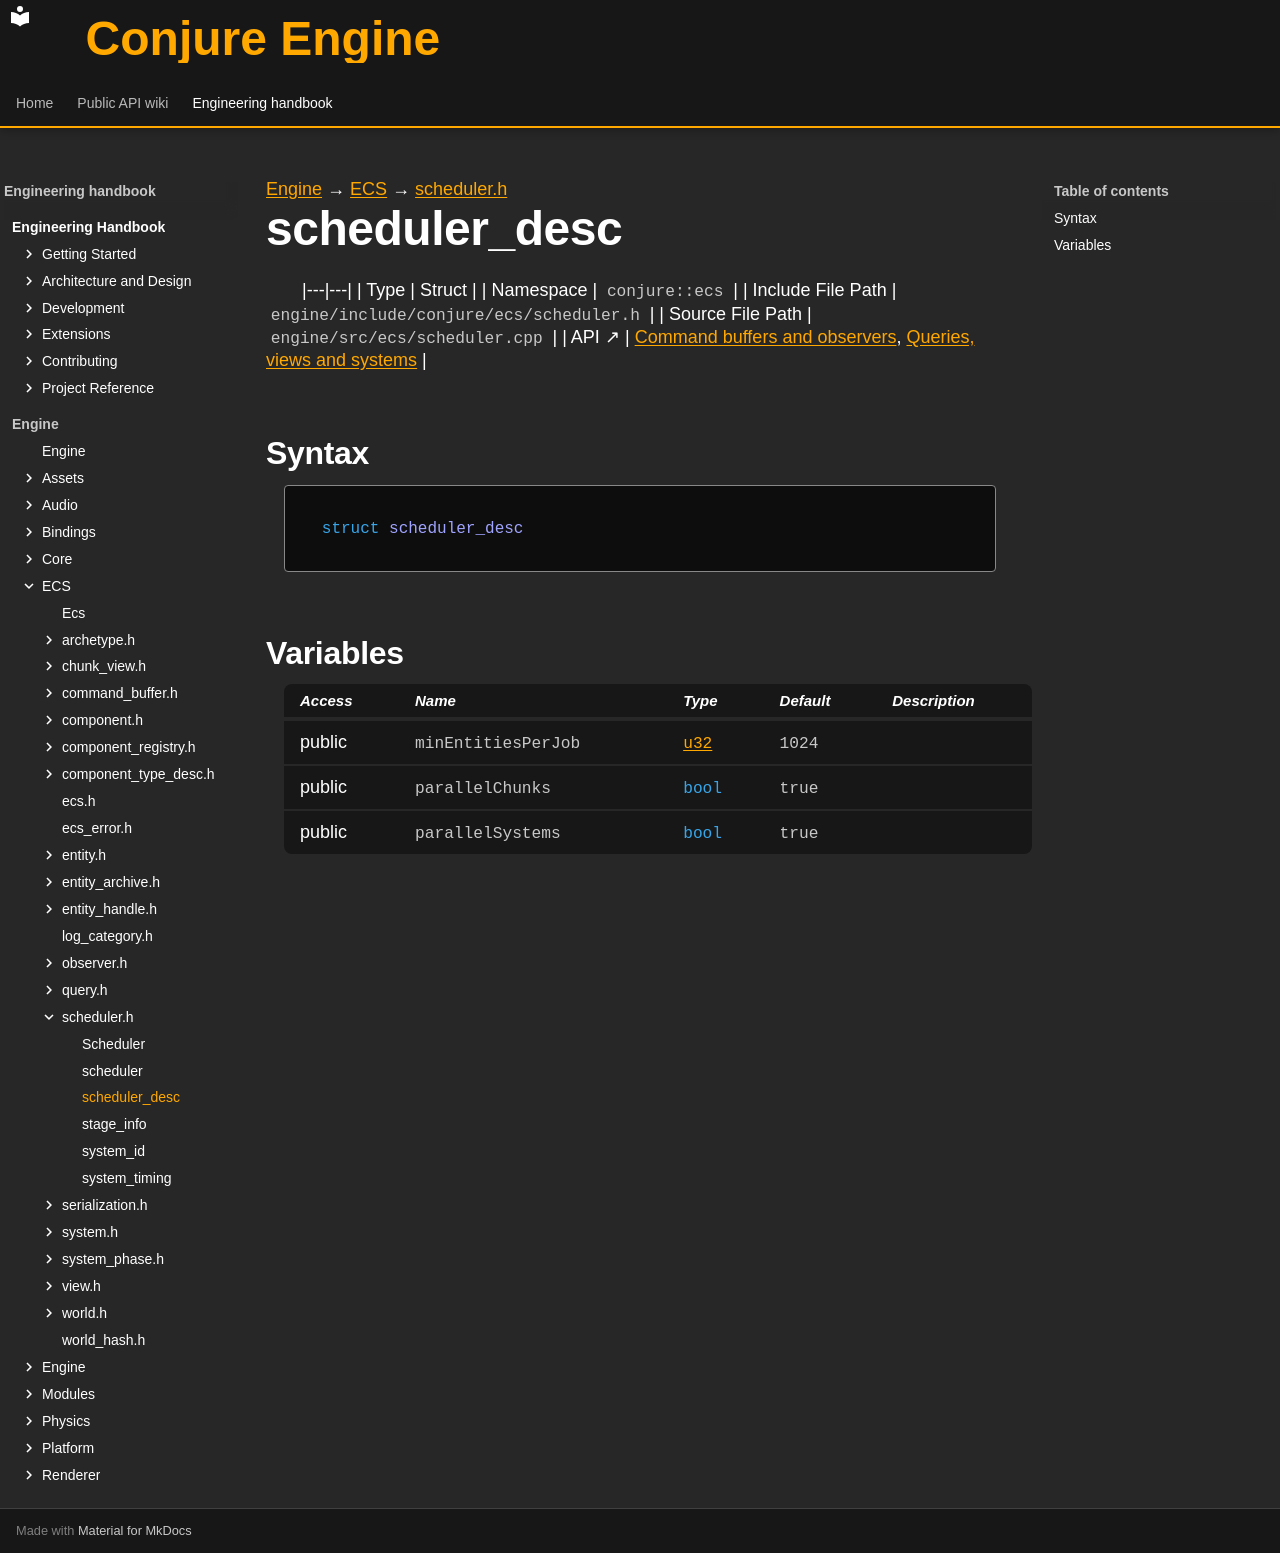

repository: Dozer90/Conjure-Engine · page: handbook/engine/ecs/scheduler/scheduler-desc.html · generator: mkdocs

---
kind: struct
---

[Engine](../../../engine.md) → [ECS](../../ecs.md) → [scheduler.h](../scheduler.md)

# scheduler_desc
<!-- doc-template:type -->

|---|---|
| Type | Struct |
| Namespace | `conjure::ecs` |
| Include File Path | `engine/include/conjure/ecs/scheduler.h` |
| Source File Path | `engine/src/ecs/scheduler.cpp` |
| API ↗ | [Command buffers and observers](../../../../api/ecs/command-buffers-and-observers.md), [Queries, views and systems](../../../../api/ecs/queries-views-and-systems.md) |

## Syntax

```cpp
struct scheduler_desc
```







## Variables

<table class="variable-table">
<thead><tr><th>Access</th><th>Name</th><th>Type</th><th>Default</th><th>Description</th></tr></thead>
<tbody>
<tr><td>public</td><td><code class="signature">min<wbr>Entities<wbr>Per<wbr>Job</code></td><td><code class="signature"><a href="../../core/types.html#symbol-u32">u32</a></code></td><td><code class="signature"><span class="mi">1024</span></code></td><td></td></tr>
<tr><td>public</td><td><code class="signature">parallel<wbr>Chunks</code></td><td><code class="signature"><span class="k">bool</span></code></td><td><code class="signature">true</code></td><td></td></tr>
<tr><td>public</td><td><code class="signature">parallel<wbr>Systems</code></td><td><code class="signature"><span class="k">bool</span></code></td><td><code class="signature">true</code></td><td></td></tr>
</tbody>
</table>

<!-- doc-content:notes:start -->

<!-- doc-content:notes:end -->

<!-- doc-legacy-anchors:start -->
<a id="constructors"></a>
<a id="destructors"></a>
<a id="functions"></a>
<!-- doc-legacy-anchors:end -->
